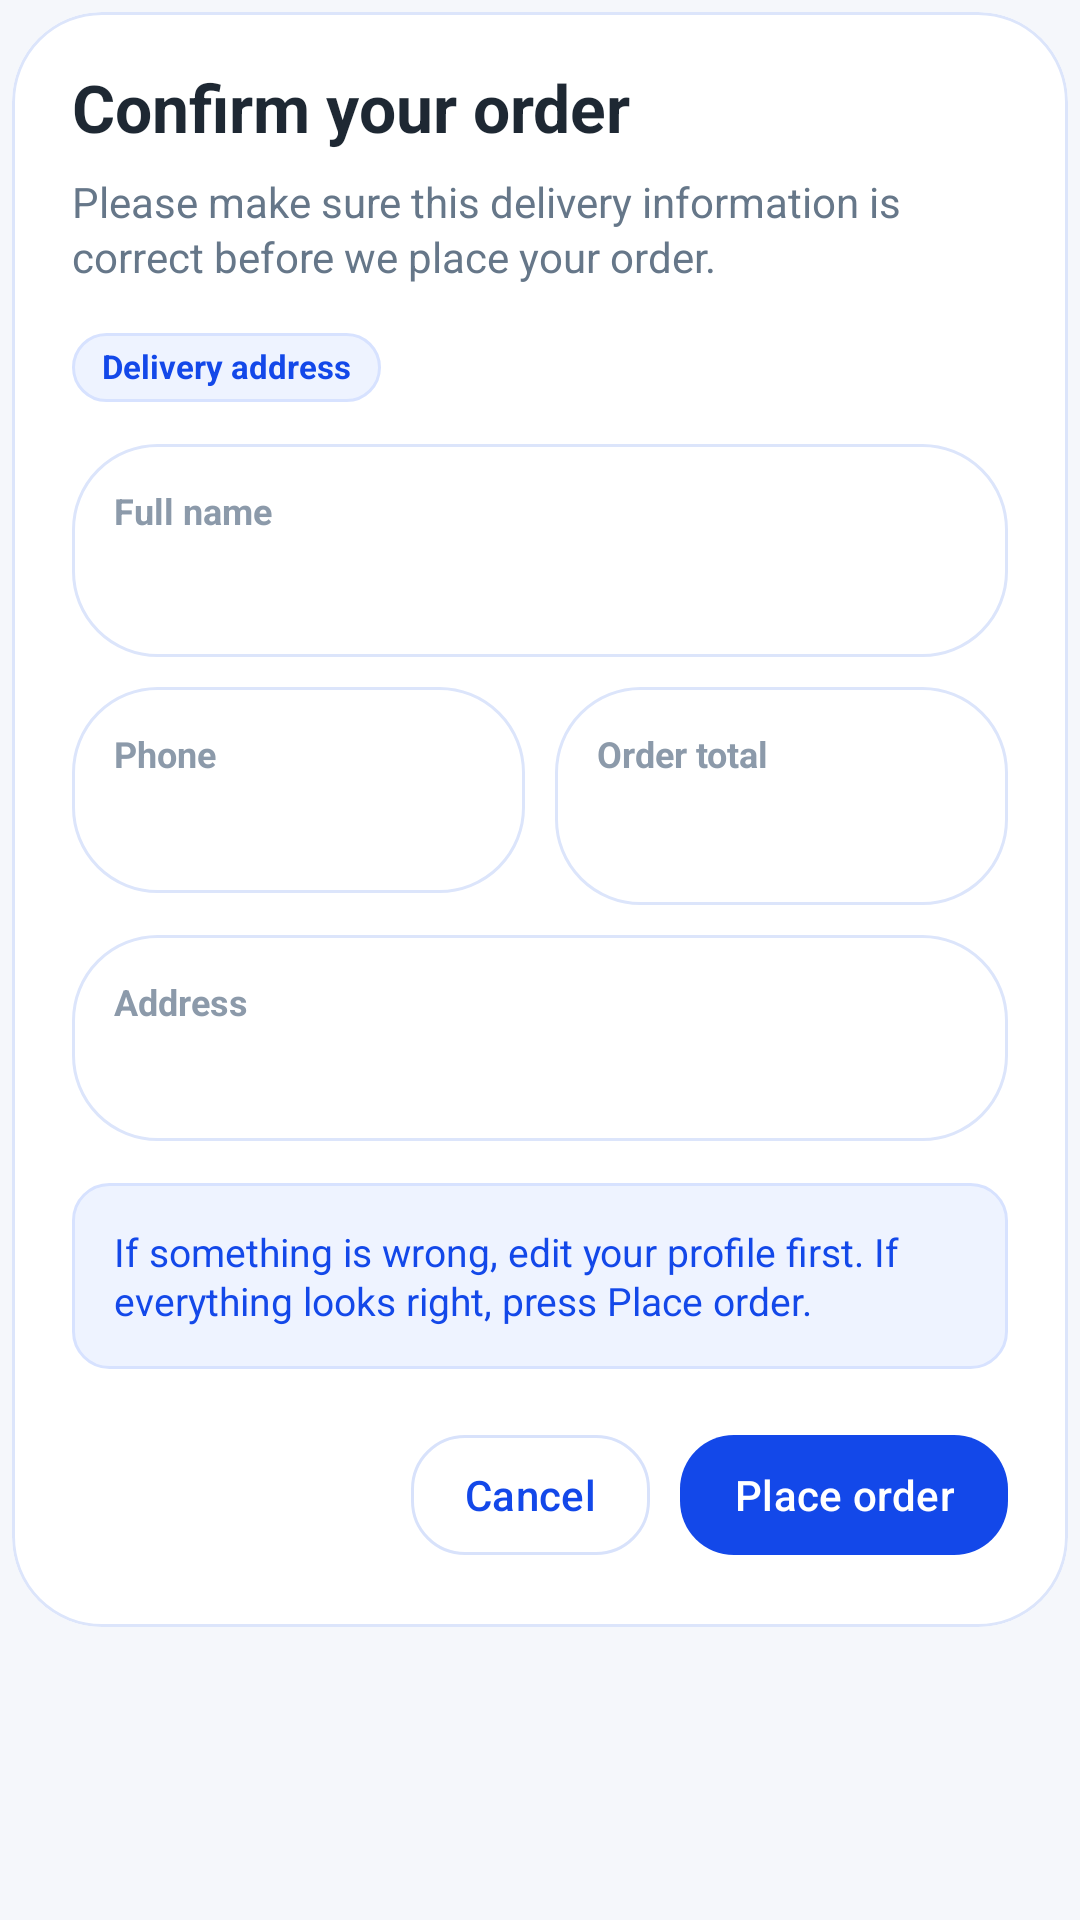

Layout XML and referenced resources for this Android screen:
<!-- AndroidManifest.xml: application theme Theme.ShopEase -->
<!-- res/layout/dialog_checkout_confirmation.xml -->
<?xml version="1.0" encoding="utf-8"?>
<FrameLayout xmlns:android="http://schemas.android.com/apk/res/android"
    xmlns:app="http://schemas.android.com/apk/res-auto"
    android:layout_width="match_parent"
    android:layout_height="wrap_content"
    android:padding="4dp">

    <com.google.android.material.card.MaterialCardView
        android:layout_width="match_parent"
        android:layout_height="wrap_content"
        app:cardBackgroundColor="@color/white"
        app:cardCornerRadius="30dp"
        app:cardElevation="0dp"
        app:strokeColor="@color/card_stroke"
        app:strokeWidth="1dp">

        <LinearLayout
            android:layout_width="match_parent"
            android:layout_height="wrap_content"
            android:orientation="vertical"
            android:padding="20dp">

            <TextView
                android:id="@+id/dialogCheckoutTitle"
                android:layout_width="match_parent"
                android:layout_height="wrap_content"
                android:includeFontPadding="false"
                android:text="@string/checkout_confirm_title"
                android:textColor="@color/black_soft"
                android:textSize="22sp"
                android:textStyle="bold" />

            <TextView
                android:id="@+id/dialogCheckoutBody"
                android:layout_width="match_parent"
                android:layout_height="wrap_content"
                android:layout_marginTop="8dp"
                android:lineSpacingExtra="2dp"
                android:text="@string/checkout_confirm_message"
                android:textColor="@color/description_gray"
                android:textSize="14sp" />

            <TextView
                android:id="@+id/dialogShippingBadge"
                android:layout_width="wrap_content"
                android:layout_height="wrap_content"
                android:layout_marginTop="16dp"
                android:background="@drawable/bg_tag_badge"
                android:includeFontPadding="false"
                android:paddingStart="10dp"
                android:paddingTop="5dp"
                android:paddingEnd="10dp"
                android:paddingBottom="5dp"
                android:text="@string/profile_shipping_title"
                android:textColor="@color/accent_coral_dark"
                android:textSize="11sp"
                android:textStyle="bold" />

            <LinearLayout
                android:layout_width="match_parent"
                android:layout_height="wrap_content"
                android:layout_marginTop="14dp"
                android:background="@drawable/bg_empty_state"
                android:orientation="vertical"
                android:padding="14dp">

                <TextView
                    android:id="@+id/dialogNameLabel"
                    android:layout_width="match_parent"
                    android:layout_height="wrap_content"
                    android:text="@string/full_name"
                    android:textColor="@color/text_gray"
                    android:textSize="12sp"
                    android:textStyle="bold" />

                <TextView
                    android:id="@+id/dialogNameValue"
                    android:layout_width="match_parent"
                    android:layout_height="wrap_content"
                    android:layout_marginTop="4dp"
                    android:textColor="@color/black_soft"
                    android:textSize="17sp"
                    android:textStyle="bold" />
            </LinearLayout>

            <LinearLayout
                android:layout_width="match_parent"
                android:layout_height="wrap_content"
                android:layout_marginTop="10dp"
                android:baselineAligned="false"
                android:orientation="horizontal">

                <LinearLayout
                    android:layout_width="0dp"
                    android:layout_height="wrap_content"
                    android:layout_weight="1"
                    android:background="@drawable/bg_empty_state"
                    android:orientation="vertical"
                    android:padding="14dp">

                    <TextView
                        android:id="@+id/dialogPhoneLabel"
                        android:layout_width="match_parent"
                        android:layout_height="wrap_content"
                        android:text="@string/phone"
                        android:textColor="@color/text_gray"
                        android:textSize="12sp"
                        android:textStyle="bold" />

                    <TextView
                        android:id="@+id/dialogPhoneValue"
                        android:layout_width="match_parent"
                        android:layout_height="wrap_content"
                        android:layout_marginTop="4dp"
                        android:maxLines="2"
                        android:textColor="@color/black_soft"
                        android:textSize="15sp" />
                </LinearLayout>

                <Space
                    android:layout_width="10dp"
                    android:layout_height="1dp" />

                <LinearLayout
                    android:layout_width="0dp"
                    android:layout_height="wrap_content"
                    android:layout_weight="1"
                    android:background="@drawable/bg_empty_state"
                    android:orientation="vertical"
                    android:padding="14dp">

                    <TextView
                        android:id="@+id/dialogTotalLabel"
                        android:layout_width="match_parent"
                        android:layout_height="wrap_content"
                        android:text="@string/order_total"
                        android:textColor="@color/text_gray"
                        android:textSize="12sp"
                        android:textStyle="bold" />

                    <TextView
                        android:id="@+id/dialogTotalValue"
                        android:layout_width="match_parent"
                        android:layout_height="wrap_content"
                        android:layout_marginTop="4dp"
                        android:textColor="@color/accent_coral_dark"
                        android:textSize="18sp"
                        android:textStyle="bold" />
                </LinearLayout>
            </LinearLayout>

            <LinearLayout
                android:layout_width="match_parent"
                android:layout_height="wrap_content"
                android:layout_marginTop="10dp"
                android:background="@drawable/bg_empty_state"
                android:orientation="vertical"
                android:padding="14dp">

                <TextView
                    android:id="@+id/dialogAddressLabel"
                    android:layout_width="match_parent"
                    android:layout_height="wrap_content"
                    android:text="@string/address"
                    android:textColor="@color/text_gray"
                    android:textSize="12sp"
                    android:textStyle="bold" />

                <TextView
                    android:id="@+id/dialogAddressValue"
                    android:layout_width="match_parent"
                    android:layout_height="wrap_content"
                    android:layout_marginTop="4dp"
                    android:lineSpacingExtra="1dp"
                    android:maxLines="3"
                    android:textColor="@color/black_soft"
                    android:textSize="15sp" />
            </LinearLayout>

            <TextView
                android:id="@+id/dialogCheckoutHint"
                android:layout_width="match_parent"
                android:layout_height="wrap_content"
                android:layout_marginTop="14dp"
                android:background="@drawable/bg_tag_badge"
                android:lineSpacingExtra="1dp"
                android:padding="14dp"
                android:text="@string/checkout_confirm_footer"
                android:textColor="@color/accent_coral_dark"
                android:textSize="13sp" />

            <LinearLayout
                android:layout_width="match_parent"
                android:layout_height="wrap_content"
                android:layout_marginTop="18dp"
                android:gravity="end"
                android:orientation="horizontal">

                <com.google.android.material.button.MaterialButton
                    android:id="@+id/dialogSecondaryButton"
                    style="?attr/materialButtonOutlinedStyle"
                    android:layout_width="wrap_content"
                    android:layout_height="48dp"
                    android:minWidth="0dp"
                    android:paddingStart="18dp"
                    android:paddingEnd="18dp"
                    android:text="@string/cancel"
                    android:textAllCaps="false"
                    android:textColor="@color/accent_coral_dark"
                    app:cornerRadius="18dp"
                    app:strokeColor="@color/search_stroke"
                    app:strokeWidth="1dp" />

                <com.google.android.material.button.MaterialButton
                    android:id="@+id/dialogPrimaryButton"
                    android:layout_width="wrap_content"
                    android:layout_height="48dp"
                    android:layout_marginStart="10dp"
                    android:minWidth="0dp"
                    android:paddingStart="18dp"
                    android:paddingEnd="18dp"
                    android:text="@string/checkout_place_order"
                    android:textAllCaps="false"
                    android:textColor="@color/white"
                    app:backgroundTint="@color/accent_coral_dark"
                    app:cornerRadius="18dp" />
            </LinearLayout>

        </LinearLayout>
    </com.google.android.material.card.MaterialCardView>

</FrameLayout>
<!-- resources referenced by this layout -->
<resources>
  <color name="accent_coral_dark">#1348E9</color>
  <color name="black_soft">#1E2833</color>
  <color name="card_stroke">#DCE5FB</color>
  <color name="description_gray">#667789</color>
  <color name="search_stroke">#D8E2FB</color>
  <color name="text_gray">#8C9AAA</color>
  <color name="white">#FFFFFF</color>
  <!-- drawable bg_empty_state (drawable) -->
  <?xml version="1.0" encoding="utf-8"?>
  <shape xmlns:android="http://schemas.android.com/apk/res/android"
      android:shape="rectangle">
      <solid android:color="@color/white" />
      <corners android:radius="28dp" />
      <stroke
          android:width="1dp"
          android:color="@color/card_stroke" />
  </shape>
  <!-- drawable bg_tag_badge (drawable) -->
  <?xml version="1.0" encoding="utf-8"?>
  <shape xmlns:android="http://schemas.android.com/apk/res/android"
      android:shape="rectangle">
      <solid android:color="@color/badge_bg" />
      <corners android:radius="12dp" />
      <stroke
          android:width="1dp"
          android:color="@color/badge_border" />
  </shape>
  <string name="address">Address</string>
  <string name="cancel">Cancel</string>
  <string name="checkout_confirm_footer">If something is wrong, edit your profile first. If everything looks right, press Place order.</string>
  <string name="checkout_confirm_message">Please make sure this delivery information is correct before we place your order.</string>
  <string name="checkout_confirm_title">Confirm your order</string>
  <string name="checkout_place_order">Place order</string>
  <string name="full_name">Full name</string>
  <string name="order_total">Order total</string>
  <string name="phone">Phone</string>
  <string name="profile_shipping_title">Delivery address</string>
  <style name="Theme.ShopEase" parent="Theme.Material3.DayNight.NoActionBar">
          <item name="colorPrimary">@color/navy_button</item>
          <item name="colorOnPrimary">@color/white</item>
          <item name="android:windowBackground">@color/light_bg</item>
          <item name="android:statusBarColor">@color/navy_dark</item>
          <item name="android:navigationBarColor">@color/white</item>
          <item name="android:windowLightNavigationBar">true</item>
          <item name="bottomNavigationStyle">@style/ModernBottomNavStyle</item>
      </style>
  <color name="badge_bg">#EEF3FF</color>
  <color name="badge_border">#D7E2FF</color>
  <color name="navy_button">#1348E9</color>
  <color name="light_bg">#F5F7FB</color>
  <color name="navy_dark">#0E2F94</color>
  <style name="ModernBottomNavStyle" parent="Widget.Material3.BottomNavigationView">
          <item name="itemIconTint">@color/bottom_nav_colors</item>
          <item name="itemTextColor">@color/bottom_nav_colors</item>
          <item name="itemTextAppearanceActive">@style/BottomNavActive</item>
          <item name="itemTextAppearanceInactive">@style/BottomNavInactive</item>
      </style>
  <style name="BottomNavActive">
          <item name="android:textSize">10sp</item>
          <item name="android:textStyle">bold</item>
          <item name="android:letterSpacing">0.08</item>
      </style>
  <style name="BottomNavInactive">
          <item name="android:textSize">10sp</item>
          <item name="android:textStyle">normal</item>
          <item name="android:letterSpacing">0.08</item>
      </style>
</resources>
